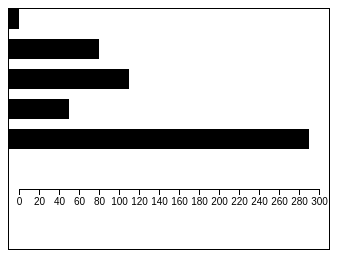
D3 v5 page, settled after 360 driven frames (6 s of simulated time); the page loaded 1 data file(s).


// ── js/txtRead.js
window.addEventListener("load", function(){

var dataSet = [];	
	
	d3.text("data.txt").then(function(plainText){
		var data = plainText.split("\x0a");
		var sales = data[0].split("/");		
		for(var i=1; i<sales.length; i++){			
			dataSet.push(sales[i]);
		}
		
		d3.select("#myGraph")
		  .selectAll("rect")
		  .data(dataSet)	//데이터 설정
	      .enter()	//데이터 수에 따라 rect 요소 생성
		  .append("rect")
		  .attr("x", 0)
		  .attr("y", function(d, i){
			  return i*30;		  
		  })
		  	.attr("height", "20px")
			.attr("width", function(d, i){		  
				return d+"px";
			})				

    var scale = d3.scaleLinear() //선형 스케일 설정
    				.domain([0, 300]) //원래 데이터 범위
    				.range([0, 300]) //실제 출력 크기
    var axis = d3.axisBottom(scale);     	
			
		//눈금을 설정하고 표시
		d3.select("#myGraph")
			.attr("width", 300)
			.attr("height", 250)
			.append("g") //그룹화함
			.attr("class", "axis") //스타일시트 클래스 설정
			.attr("transform", "translate(10, "+((1+dataSet.length)*25+5) +")")
			.call(axis)			
			
	}) //then() end
	
}); //addEventListener() end


### data: data.txt
상품A/10/90/120/60/300/
상품B/70/260/110/90/180/
상품C/20/40/280/240/220/
상품D/80/100/50/90/130/
상품E/120/100/22/66/160/